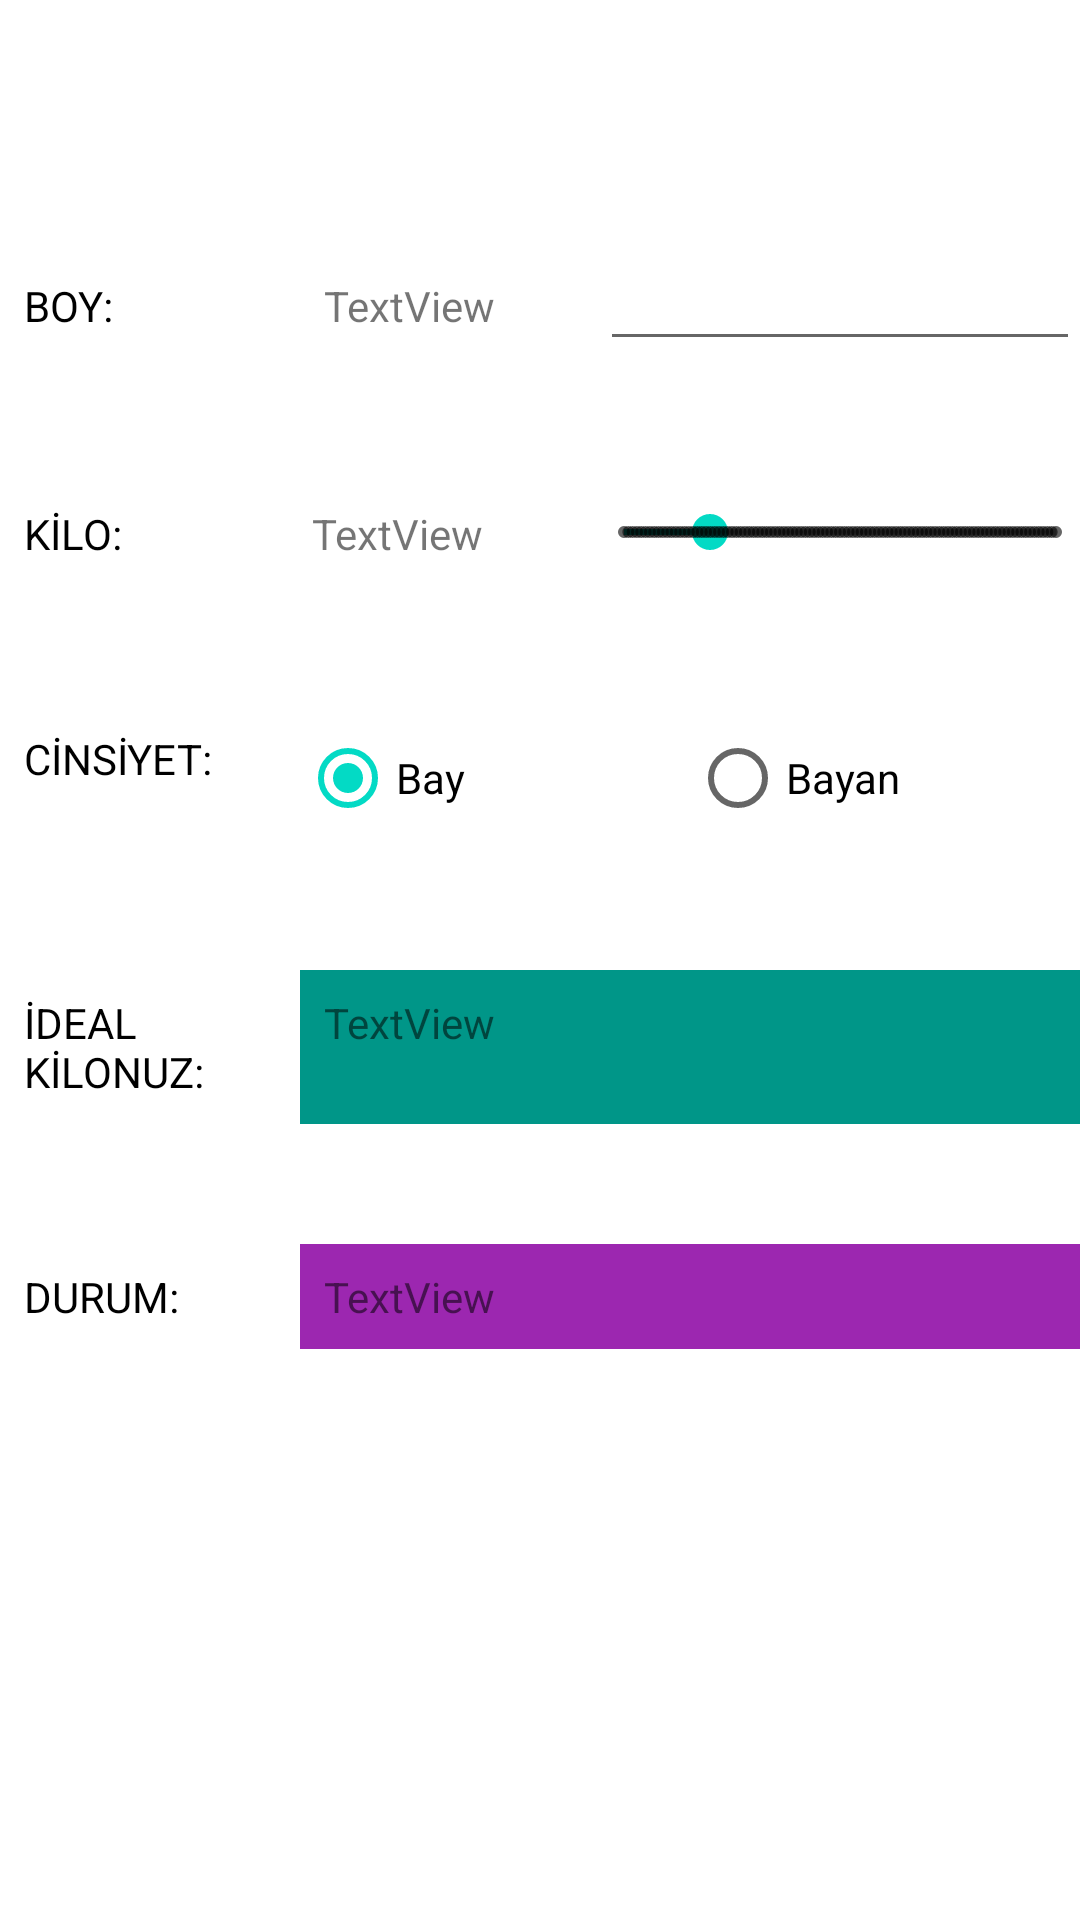

Produce the Android XML layout that renders to this screen, including the resource entries it uses.
<!-- AndroidManifest.xml: application theme Theme.Yanındayım -->
<!-- res/layout/activity_idealboykilodurumu.xml -->
<?xml version="1.0" encoding="utf-8"?>
<LinearLayout xmlns:android="http://schemas.android.com/apk/res/android"
    xmlns:app="http://schemas.android.com/apk/res-auto"
    xmlns:tools="http://schemas.android.com/tools"
    android:layout_width="match_parent"
    android:layout_height="match_parent"
    android:orientation="vertical"
    tools:context=".idealboykilodurumu">

    <LinearLayout
        android:layout_width="match_parent"
        android:layout_height="wrap_content"
        android:layout_marginTop="80dp"
        android:orientation="horizontal">

        <TextView
            android:id="@+id/BoyId"
            android:layout_width="100dp"
            android:layout_height="wrap_content"
            android:padding="8dp"
            android:text="BOY:"
            android:textColor="#000000" />

        <TextView
            android:id="@+id/BoyGorunusId"
            android:layout_width="100dp"
            android:layout_height="wrap_content"
            android:padding="8dp"
            android:text="TextView" />

        <EditText
            android:id="@+id/EditTextBoyId"
            android:layout_width="match_parent"
            android:layout_height="wrap_content"
            android:layout_weight="1"
            android:digits="0123456789"
            android:ems="10"
            android:inputType="number"
            android:maxLength="3"
            android:padding="8dp" />

    </LinearLayout>

    <LinearLayout
        android:layout_width="match_parent"
        android:layout_height="wrap_content"
        android:layout_marginTop="40dp"
        android:orientation="horizontal">


        <TextView
            android:id="@+id/KiloId"
            android:layout_width="100dp"
            android:layout_height="wrap_content"
            android:padding="8dp"
            android:text="KİLO:"
            android:textColor="#000000" />

        <TextView
            android:id="@+id/KiloGorunusId"
            android:layout_width="100dp"
            android:layout_height="wrap_content"
            android:padding="4dp"
            android:text="TextView" />

        <SeekBar
            android:id="@+id/seekBarId"
            style="@style/Widget.AppCompat.SeekBar.Discrete"
            android:layout_width="match_parent"
            android:layout_height="wrap_content"
            android:layout_weight="1"
            android:padding="8dp"
            android:progress="20" />
    </LinearLayout>

    <LinearLayout
        android:layout_width="match_parent"
        android:layout_height="wrap_content"
        android:layout_marginTop="40dp"
        android:orientation="horizontal">

        <TextView
            android:id="@+id/CinsiyetId"
            android:layout_width="100dp"
            android:layout_height="match_parent"
            android:padding="8dp"
            android:text="CİNSİYET:"
            android:textColor="#000000" />

        <RadioGroup
            android:id="@+id/RadioGrupId"
            android:layout_width="match_parent"
            android:layout_height="wrap_content"
            android:orientation="horizontal">

            <RadioButton
                android:id="@+id/RadioBayId"
                android:layout_width="match_parent"
                android:layout_height="wrap_content"
                android:layout_weight="1"
                android:checked="true"
                android:text="Bay" />

            <RadioButton
                android:id="@+id/RadioBayan"
                android:layout_width="match_parent"
                android:layout_height="wrap_content"
                android:layout_weight="1"
                android:text="Bayan" />
        </RadioGroup>

    </LinearLayout>

    <LinearLayout
        android:layout_width="match_parent"
        android:layout_height="wrap_content"
        android:layout_marginTop="40dp"
        android:orientation="horizontal">

        <TextView
            android:id="@+id/İdealId"
            android:layout_width="100dp"
            android:layout_height="wrap_content"
            android:padding="8dp"
            android:text="İDEAL KİLONUZ:"
            android:textColor="#000000" />

        <TextView
            android:id="@+id/İdealGosterisId"
            android:layout_width="match_parent"
            android:layout_height="match_parent"
            android:background="#009688"
            android:padding="8dp"
            android:text="TextView" />
    </LinearLayout>

    <LinearLayout
        android:layout_width="match_parent"
        android:layout_height="wrap_content"
        android:layout_marginTop="40dp"
        android:orientation="horizontal">

        <TextView
            android:id="@+id/DurumId"
            android:layout_width="100dp"
            android:layout_height="wrap_content"
            android:padding="8dp"
            android:text="DURUM:"
            android:textColor="#000000" />

        <TextView
            android:id="@+id/DurumGosterisId"
            android:layout_width="match_parent"
            android:layout_height="wrap_content"
            android:background="#9C27B0"
            android:padding="8dp"
            android:text="TextView" />
    </LinearLayout>
</LinearLayout>
<!-- resources referenced by this layout -->
<resources>
  <style name="Theme.Yanındayım" parent="Theme.MaterialComponents.DayNight.DarkActionBar">
          
          <item name="colorPrimary">@color/purple_500</item>
          <item name="colorPrimaryVariant">@color/purple_700</item>
          <item name="colorOnPrimary">@color/white</item>
          
          <item name="colorSecondary">@color/teal_200</item>
          <item name="colorSecondaryVariant">@color/teal_700</item>
          <item name="colorOnSecondary">@color/black</item>
          
          <item name="android:statusBarColor" tools:targetApi="l">?attr/colorPrimaryVariant</item>
          
      </style>
  <color name="purple_500">#FF6200EE</color>
  <color name="purple_700">#FF3700B3</color>
  <color name="white">#FFFFFFFF</color>
  <color name="teal_200">#FF03DAC5</color>
  <color name="teal_700">#FF018786</color>
  <color name="black">#FF000000</color>
</resources>
